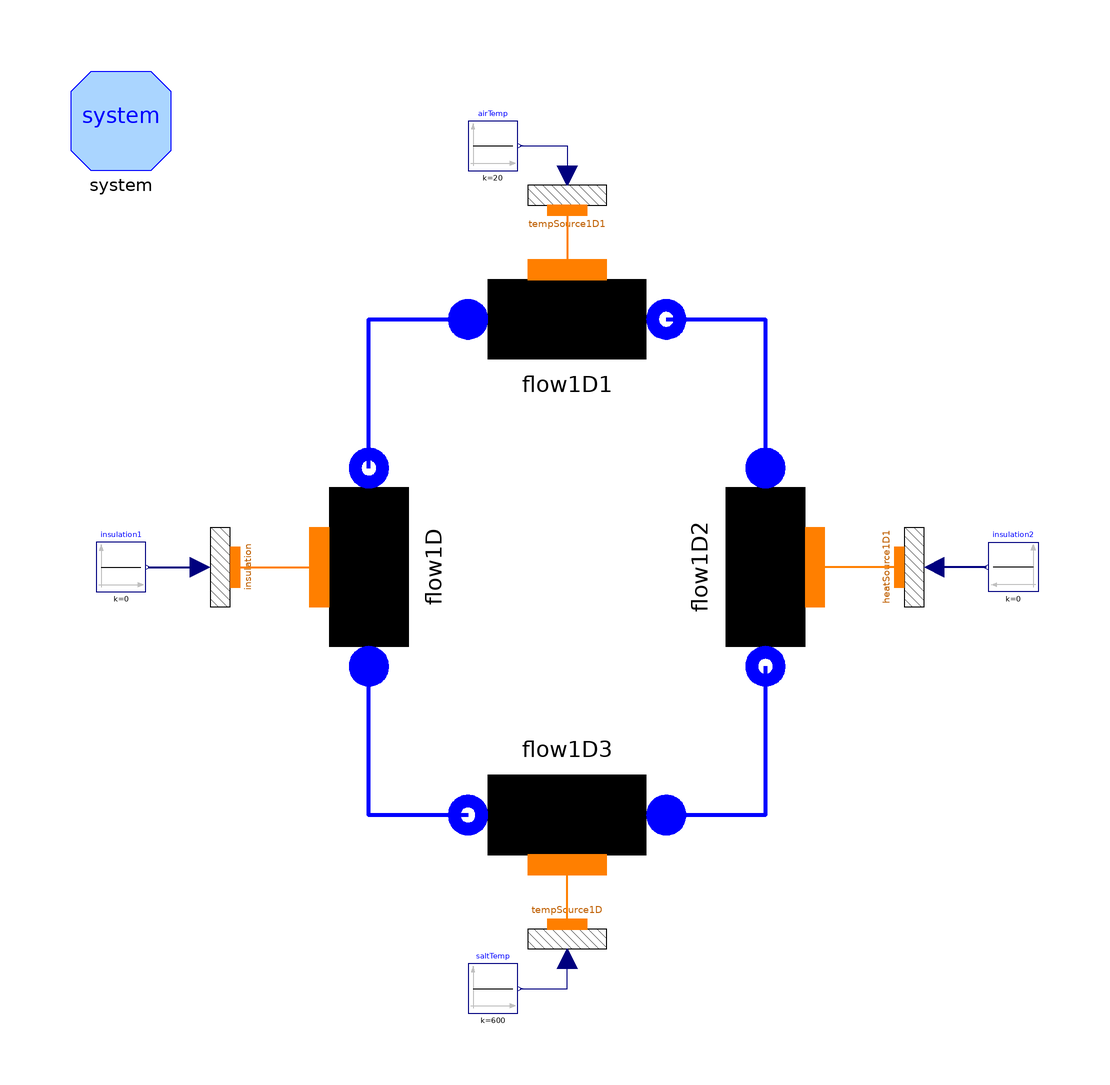

This picture is the connection diagram that the Modelica source below describes through its graphical annotations.

model dRACS
  import aSMR = ORNL_AdvSMR;

  ORNL_AdvSMR.Components.Flow1D flow1D(
    L=4,
    H=4,
    A=Modelica.Constants.pi*50e-3^2/4,
    omega=Modelica.Constants.pi*50e-3,
    Dhyd=50e-3,
    wnom=10,
    DynamicMomentum=false,
    avoidInletEnthalpyDerivative=false,
    FluidPhaseStart=ThermoPower3.Choices.FluidPhase.FluidPhases.Liquid,
    hstartin=5e4,
    hstartout=6e4,
    FFtype=ThermoPower3.Choices.Flow1D.FFtypes.NoFriction,
    Kfnom=1000,
    dpnom=100000,
    pstart=6000000,
    initOpt=ThermoPower3.Choices.Init.Options.steadyState) annotation (
      Placement(transformation(
        extent={{-20,-20},{20,20}},
        rotation=90,
        origin={-40,0})));
  ORNL_AdvSMR.Components.Flow1D flow1D1(
    H=0,
    L=1,
    A=Modelica.Constants.pi*25e-3^2/4,
    omega=Modelica.Constants.pi*25e-3,
    wnom=10,
    Dhyd=25e-3,
    DynamicMomentum=false,
    avoidInletEnthalpyDerivative=false,
    FluidPhaseStart=ThermoPower3.Choices.FluidPhase.FluidPhases.Liquid,
    hstartin=5e4,
    hstartout=6e4,
    FFtype=ThermoPower3.Choices.Flow1D.FFtypes.NoFriction,
    Kfnom=1000,
    dpnom=100000,
    pstart=6000000,
    initOpt=ThermoPower3.Choices.Init.Options.steadyState) annotation (
      Placement(transformation(
        extent={{-20,-20},{20,20}},
        rotation=0,
        origin={0,50})));
  ThermoPower3.Thermal.TempSource1D tempSource1D annotation (Placement(
        transformation(
        extent={{-10,-10},{10,10}},
        rotation=180,
        origin={0,-75})));
  Modelica.Blocks.Sources.Constant saltTemp(k=600)
    annotation (Placement(transformation(extent={{-20,-90},{-10,-80}})));
  ThermoPower3.Thermal.TempSource1D tempSource1D1
    annotation (Placement(transformation(extent={{-10,65},{10,85}})));
  Modelica.Blocks.Sources.Constant airTemp(k=20)
    annotation (Placement(transformation(extent={{-20,80},{-10,90}})));
  inner ThermoPower3.System system
    annotation (Placement(transformation(extent={{-100,80},{-80,100}})));
  ORNL_AdvSMR.Components.Flow1D flow1D2(
    L=4,
    A=Modelica.Constants.pi*50e-3^2/4,
    omega=Modelica.Constants.pi*50e-3,
    Dhyd=50e-3,
    wnom=10,
    H=-4,
    DynamicMomentum=false,
    avoidInletEnthalpyDerivative=false,
    FluidPhaseStart=ThermoPower3.Choices.FluidPhase.FluidPhases.Liquid,
    hstartin=5e4,
    hstartout=6e4,
    FFtype=ThermoPower3.Choices.Flow1D.FFtypes.NoFriction,
    Kfnom=1000,
    dpnom=100000,
    pstart=6000000,
    initOpt=ThermoPower3.Choices.Init.Options.steadyState) annotation (
      Placement(transformation(
        extent={{-20,-20},{20,20}},
        rotation=270,
        origin={40,0})));
  ORNL_AdvSMR.Components.Flow1D flow1D3(
    H=0,
    L=1,
    A=Modelica.Constants.pi*25e-3^2/4,
    omega=Modelica.Constants.pi*25e-3,
    wnom=10,
    Dhyd=25e-3,
    DynamicMomentum=false,
    avoidInletEnthalpyDerivative=false,
    FluidPhaseStart=ThermoPower3.Choices.FluidPhase.FluidPhases.Liquid,
    hstartin=5e4,
    hstartout=6e4,
    FFtype=ThermoPower3.Choices.Flow1D.FFtypes.NoFriction,
    Kfnom=1000,
    dpnom=100000,
    pstart=6000000,
    initOpt=ThermoPower3.Choices.Init.Options.steadyState) annotation (
      Placement(transformation(
        extent={{-20,-20},{20,20}},
        rotation=180,
        origin={0,-50})));
  ThermoPower3.Thermal.HeatSource1D insulation(omega=Modelica.Constants.pi
        *50e-3,L=4) annotation (Placement(transformation(
        extent={{-10,-10},{10,10}},
        rotation=90,
        origin={-70,0})));
  ThermoPower3.Thermal.HeatSource1D heatSource1D1(L=4, omega=Modelica.Constants.pi
        *50e-3) annotation (Placement(transformation(
        extent={{-10,-10},{10,10}},
        rotation=270,
        origin={70,0})));
  Modelica.Blocks.Sources.Constant insulation1(k=0)
    annotation (Placement(transformation(extent={{-95,-5},{-85,5}})));
  Modelica.Blocks.Sources.Constant insulation2(k=0)
    annotation (Placement(transformation(extent={{95,-5},{85,5}})));
equation
  connect(flow1D.outfl, flow1D1.infl) annotation (Line(
      points={{-40,20},{-40,50},{-20,50}},
      color={0,0,255},
      smooth=Smooth.None,
      thickness=1));
  connect(saltTemp.y, tempSource1D.temperature) annotation (Line(
      points={{-9.5,-85},{-4.89859e-016,-85},{-4.89859e-016,-79}},
      color={0,0,127},
      smooth=Smooth.None));
  connect(tempSource1D1.wall, flow1D1.wall) annotation (Line(
      points={{0,72},{0,60}},
      color={255,127,0},
      smooth=Smooth.None,
      thickness=0.5));
  connect(airTemp.y, tempSource1D1.temperature) annotation (Line(
      points={{-9.5,85},{0,85},{0,79}},
      color={0,0,127},
      smooth=Smooth.None));
  connect(flow1D1.outfl, flow1D2.infl) annotation (Line(
      points={{20,50},{40,50},{40,20}},
      color={0,0,255},
      smooth=Smooth.None,
      thickness=1));
  connect(tempSource1D.wall, flow1D3.wall) annotation (Line(
      points={{3.67394e-016,-72},{3.67394e-016,-60},{-1.22465e-015,-60}},
      color={255,127,0},
      smooth=Smooth.None,
      thickness=0.5));

  connect(flow1D2.outfl, flow1D3.infl) annotation (Line(
      points={{40,-20},{40,-50},{20,-50}},
      color={0,0,255},
      smooth=Smooth.None,
      thickness=1));
  connect(flow1D3.outfl, flow1D.infl) annotation (Line(
      points={{-20,-50},{-40,-50},{-40,-20}},
      color={0,0,255},
      smooth=Smooth.None,
      thickness=1));
  connect(insulation.wall, flow1D.wall) annotation (Line(
      points={{-67,-1.83697e-016},{-58.5,-1.83697e-016},{-58.5,
          6.12323e-016},{-50,6.12323e-016}},
      color={255,127,0},
      thickness=0.5,
      smooth=Smooth.None));
  connect(heatSource1D1.wall, flow1D2.wall) annotation (Line(
      points={{67,5.51091e-016},{58.5,5.51091e-016},{58.5,-1.83697e-015},
          {50,-1.83697e-015}},
      color={255,127,0},
      thickness=0.5,
      smooth=Smooth.None));

  connect(insulation2.y, heatSource1D1.power) annotation (Line(
      points={{84.5,0},{79.25,0},{79.25,-7.34788e-016},{74,-7.34788e-016}},
      color={0,0,127},
      thickness=0.5,
      smooth=Smooth.None));

  connect(insulation1.y, insulation.power) annotation (Line(
      points={{-84.5,0},{-79.25,0},{-79.25,2.44929e-016},{-74,
          2.44929e-016}},
      color={0,0,127},
      thickness=0.5,
      smooth=Smooth.None));

  annotation (
    Diagram(coordinateSystem(
        preserveAspectRatio=false,
        extent={{-100,-100},{100,100}},
        grid={0.5,0.5}), graphics),
    Icon(coordinateSystem(
        preserveAspectRatio=false,
        extent={{-100,-100},{100,100}},
        grid={0.5,0.5})),
    experiment(
      StopTime=6000,
      Interval=10,
      Tolerance=1e-006),
    __Dymola_experimentSetupOutput);
end dRACS;